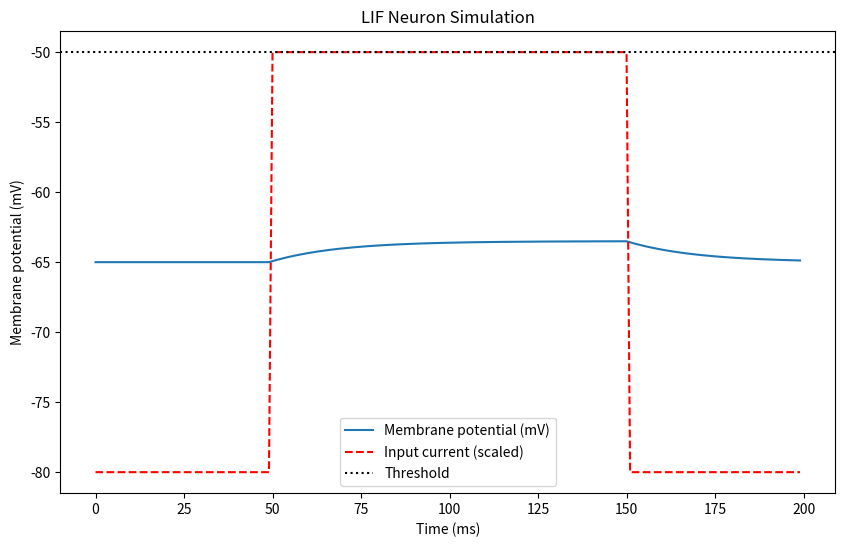

Source code (Python):
import numpy as np
import matplotlib.pyplot as plt

class LIFNeuron:
    def __init__(self, 
                 tau_m=20.0,    # membrane time constant (ms)
                 R=1.0,         # membrane resistance (MΩ)
                 V_th=-50.0,    # spike threshold (mV)
                 V_reset=-65.0, # reset potential (mV)
                 V_rest=-65.0,  # resting potential (mV)
                 dt=1.0):       # time step (ms)
        self.tau_m = tau_m
        self.R = R
        self.V_th = V_th
        self.V_reset = V_reset
        self.V_rest = V_rest
        self.dt = dt
        self.V = V_rest
        self.spike_times = []

    def step(self, I, t):
        # Update membrane potential
        dV = (-(self.V - self.V_rest) + self.R * I) / self.tau_m * self.dt
        self.V += dV

        # Check for spike
        if self.V >= self.V_th:
            self.spike_times.append(t)
            self.V = self.V_reset  # reset voltage after spike
            return True
        return False

# Simulation parameters
T = 200        # total time (ms)
dt = 1.0       # time step (ms)
time = np.arange(0, T, dt)

# Input current: constant current pulse between 50ms and 150ms
I = np.zeros(len(time))
I[(time >= 50) & (time <= 150)] = 1.5  # nA

# Create LIF neuron
neuron = LIFNeuron(dt=dt)

# Record membrane potential
V_trace = []

# Run simulation
for t_i, t in enumerate(time):
    neuron.step(I[t_i], t)
    V_trace.append(neuron.V)

# Plot results
plt.figure(figsize=(10, 6))
plt.plot(time, V_trace, label='Membrane potential (mV)')
plt.plot(time, I*20 - 80, 'r--', label='Input current (scaled)')
plt.axhline(neuron.V_th, color='k', linestyle=':', label='Threshold')
plt.xlabel('Time (ms)')
plt.ylabel('Membrane potential (mV)')
plt.title('LIF Neuron Simulation')
plt.legend()
plt.show()
